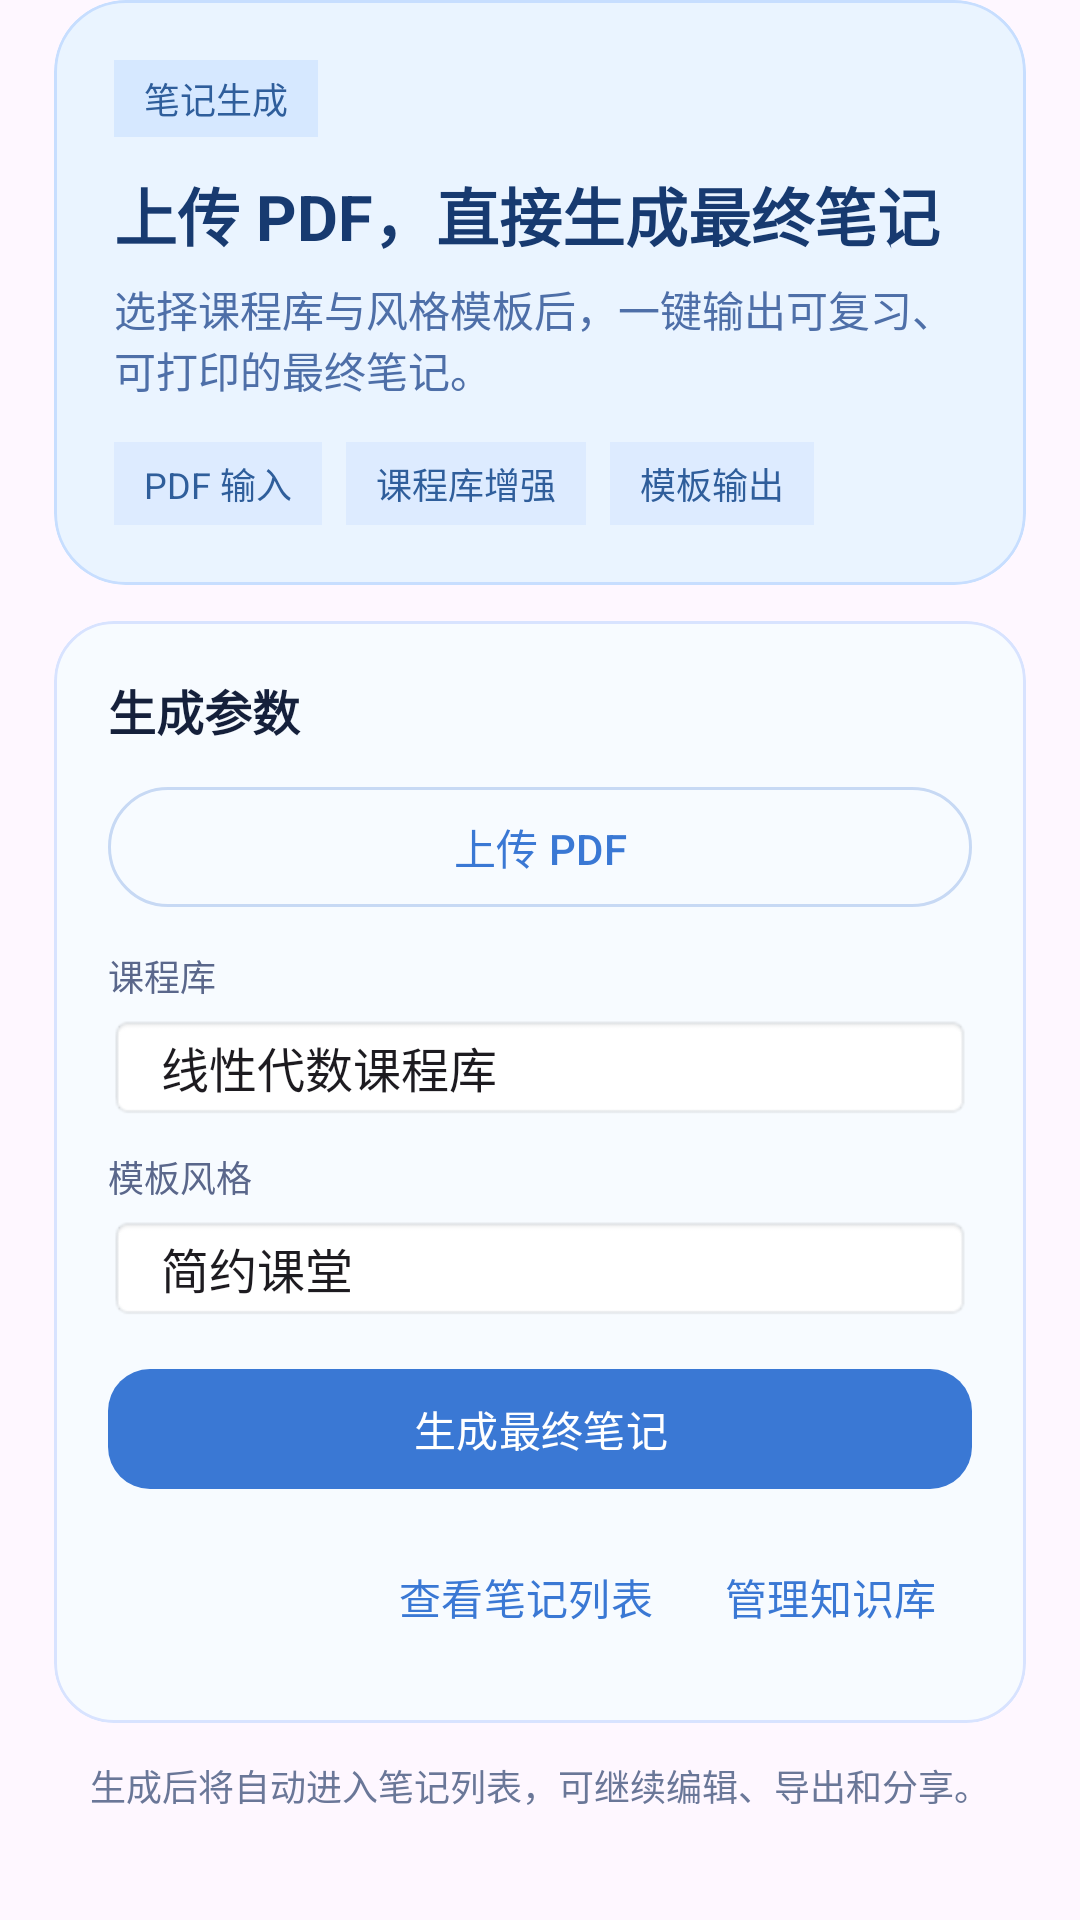

Here is an Android app screen rendered from its layout file. Give the layout XML and the strings, colors and styles it references.
<!-- AndroidManifest.xml: application theme Theme.NoteBook -->
<!-- res/layout/fragment_ai_studio.xml -->
<?xml version="1.0" encoding="utf-8"?>
<ScrollView xmlns:android="http://schemas.android.com/apk/res/android"
    xmlns:app="http://schemas.android.com/apk/res-auto"
    android:layout_width="match_parent"
    android:layout_height="match_parent"
    android:fillViewport="true">

    <LinearLayout
        android:layout_width="match_parent"
        android:layout_height="wrap_content"
        android:orientation="vertical"
        android:paddingHorizontal="18dp">

        <com.google.android.material.card.MaterialCardView
            android:layout_width="match_parent"
            android:layout_height="wrap_content"
            app:cardBackgroundColor="#EAF4FF"
            app:cardCornerRadius="24dp"
            app:strokeColor="#C7DEFF"
            app:strokeWidth="1dp">

            <LinearLayout
                android:layout_width="match_parent"
                android:layout_height="wrap_content"
                android:orientation="vertical"
                android:padding="20dp">

                <TextView
                    android:layout_width="wrap_content"
                    android:layout_height="wrap_content"
                    android:background="#D6E8FF"
                    android:paddingHorizontal="10dp"
                    android:paddingVertical="4dp"
                    android:text="笔记生成"
                    android:textColor="#2F5E9B"
                    android:textSize="12sp" />

                <TextView
                    android:layout_width="match_parent"
                    android:layout_height="wrap_content"
                    android:layout_marginTop="10dp"
                    android:text="上传 PDF，直接生成最终笔记"
                    android:textColor="#173A70"
                    android:textSize="21sp"
                    android:textStyle="bold" />

                <TextView
                    android:layout_width="match_parent"
                    android:layout_height="wrap_content"
                    android:layout_marginTop="6dp"
                    android:text="选择课程库与风格模板后，一键输出可复习、可打印的最终笔记。"
                    android:textColor="#4E6FA8"
                    android:textSize="14sp" />

                <LinearLayout
                    android:layout_width="match_parent"
                    android:layout_height="wrap_content"
                    android:layout_marginTop="14dp"
                    android:orientation="horizontal">

                    <TextView
                        android:layout_width="wrap_content"
                        android:layout_height="wrap_content"
                        android:background="#DDEBFF"
                        android:paddingHorizontal="10dp"
                        android:paddingVertical="5dp"
                        android:text="PDF 输入"
                        android:textColor="#2F5E9B"
                        android:textSize="12sp" />

                    <Space
                        android:layout_width="8dp"
                        android:layout_height="1dp" />

                    <TextView
                        android:layout_width="wrap_content"
                        android:layout_height="wrap_content"
                        android:background="#DDEBFF"
                        android:paddingHorizontal="10dp"
                        android:paddingVertical="5dp"
                        android:text="课程库增强"
                        android:textColor="#2F5E9B"
                        android:textSize="12sp" />

                    <Space
                        android:layout_width="8dp"
                        android:layout_height="1dp" />

                    <TextView
                        android:layout_width="wrap_content"
                        android:layout_height="wrap_content"
                        android:background="#DDEBFF"
                        android:paddingHorizontal="10dp"
                        android:paddingVertical="5dp"
                        android:text="模板输出"
                        android:textColor="#2F5E9B"
                        android:textSize="12sp" />
                </LinearLayout>
            </LinearLayout>
        </com.google.android.material.card.MaterialCardView>

        <com.google.android.material.card.MaterialCardView
            android:layout_width="match_parent"
            android:layout_height="wrap_content"
            android:layout_marginTop="12dp"
            app:cardBackgroundColor="#F7FBFF"
            app:cardCornerRadius="20dp"
            app:strokeColor="#D8E3FF"
            app:strokeWidth="1dp">

            <LinearLayout
                    android:layout_width="match_parent"
                    android:layout_height="wrap_content"
                    android:orientation="vertical"
                    android:padding="18dp">

                <TextView
                    android:layout_width="match_parent"
                    android:layout_height="wrap_content"
                    android:text="生成参数"
                    android:textColor="#15203B"
                    android:textSize="16sp"
                    android:textStyle="bold" />

                <com.google.android.material.button.MaterialButton
                    android:id="@+id/btn_ai_upload_pdf"
                    style="@style/Widget.Material3.Button.OutlinedButton"
                    android:layout_width="match_parent"
                    android:layout_height="wrap_content"
                    android:layout_marginTop="10dp"
                    android:text="上传 PDF" />

                <TextView
                    android:layout_width="match_parent"
                    android:layout_height="wrap_content"
                    android:layout_marginTop="10dp"
                    android:text="课程库"
                    android:textColor="#5A678B"
                    android:textSize="12sp" />

                <Spinner
                    android:id="@+id/spinner_ai_kb"
                    android:layout_width="match_parent"
                    android:layout_height="wrap_content"
                    android:layout_marginTop="4dp"
                    android:background="@android:drawable/editbox_background"
                    android:entries="@array/ai_kb_options" />

                <TextView
                    android:layout_width="match_parent"
                    android:layout_height="wrap_content"
                    android:layout_marginTop="10dp"
                    android:text="模板风格"
                    android:textColor="#5A678B"
                    android:textSize="12sp" />

                <Spinner
                    android:id="@+id/spinner_ai_template"
                    android:layout_width="match_parent"
                    android:layout_height="wrap_content"
                    android:layout_marginTop="4dp"
                    android:background="@android:drawable/editbox_background"
                    android:entries="@array/ai_template_options" />

                <com.google.android.material.button.MaterialButton
                    android:id="@+id/btn_ai_generate"
                    style="@style/Widget.Material3.Button"
                    android:layout_width="match_parent"
                    android:layout_height="wrap_content"
                    android:layout_marginTop="12dp"
                    android:text="生成最终笔记"
                    app:cornerRadius="14dp" />

                <LinearLayout
                    android:layout_width="match_parent"
                    android:layout_height="wrap_content"
                    android:layout_marginTop="8dp"
                    android:gravity="end"
                    android:orientation="horizontal">

                    <com.google.android.material.button.MaterialButton
                        android:id="@+id/btn_ai_open_notes"
                        style="@style/Widget.Material3.Button.TextButton"
                        android:layout_width="wrap_content"
                        android:layout_height="wrap_content"
                        android:text="查看笔记列表" />

                    <com.google.android.material.button.MaterialButton
                        android:id="@+id/btn_ai_open_kb"
                        style="@style/Widget.Material3.Button.TextButton"
                        android:layout_width="wrap_content"
                        android:layout_height="wrap_content"
                        android:text="管理知识库" />
                </LinearLayout>
            </LinearLayout>
        </com.google.android.material.card.MaterialCardView>

        <TextView
            android:layout_width="match_parent"
            android:layout_height="wrap_content"
            android:layout_marginTop="12dp"
            android:layout_marginBottom="22dp"
            android:text="生成后将自动进入笔记列表，可继续编辑、导出和分享。"
            android:textAlignment="center"
            android:textColor="#6A7798"
            android:textSize="12sp" />
    </LinearLayout>
</ScrollView>
<!-- resources referenced by this layout -->
<resources>
  <string-array name="ai_kb_options">
          <item>线性代数课程库</item>
          <item>概率统计课程库</item>
          <item>机器学习导论课程库</item>
      </string-array>
  <string-array name="ai_template_options">
          <item>简约课堂</item>
          <item>讲义风格</item>
          <item>冲刺复习</item>
      </string-array>
  <style name="Theme.NoteBook" parent="Base.Theme.NoteBook" />
  <style name="Base.Theme.NoteBook" parent="Theme.Material3.DayNight.NoActionBar">
          <item name="colorPrimary">@color/sky_primary</item>
          <item name="colorOnPrimary">@color/sky_on_primary</item>
          <item name="colorPrimaryContainer">@color/sky_primary_container</item>
          <item name="colorOnPrimaryContainer">@color/sky_on_primary_container</item>
  
          <item name="colorSecondary">@color/sky_secondary</item>
          <item name="colorOnSecondary">@color/sky_on_secondary</item>
          <item name="colorSecondaryContainer">@color/sky_secondary_container</item>
          <item name="colorOnSecondaryContainer">@color/sky_on_secondary_container</item>
  
          <item name="colorTertiary">@color/sky_tertiary</item>
          <item name="colorOnTertiary">@color/sky_on_tertiary</item>
          <item name="colorTertiaryContainer">@color/sky_tertiary_container</item>
          <item name="colorOnTertiaryContainer">@color/sky_on_tertiary_container</item>
  
          <item name="colorSurface">@color/sky_surface</item>
          <item name="colorSurfaceVariant">@color/sky_surface_variant</item>
          <item name="colorOnSurface">@color/sky_on_surface</item>
          <item name="colorOutline">@color/sky_outline</item>
      </style>
  <color name="sky_primary">#3A78D4</color>
  <color name="sky_on_primary">#FFFFFFFF</color>
  <color name="sky_primary_container">#DCEBFF</color>
  <color name="sky_on_primary_container">#123869</color>
  <color name="sky_secondary">#5B7FB3</color>
  <color name="sky_on_secondary">#FFFFFFFF</color>
  <color name="sky_secondary_container">#E5EEFF</color>
  <color name="sky_on_secondary_container">#1F3A60</color>
  <color name="sky_tertiary">#2F9AB7</color>
  <color name="sky_on_tertiary">#FFFFFFFF</color>
  <color name="sky_tertiary_container">#DDF5FF</color>
  <color name="sky_on_tertiary_container">#0D3F4D</color>
  <color name="sky_surface">#F7FBFF</color>
  <color name="sky_surface_variant">#E8F2FF</color>
  <color name="sky_on_surface">#17203A</color>
  <color name="sky_outline">#C7D9F4</color>
</resources>
